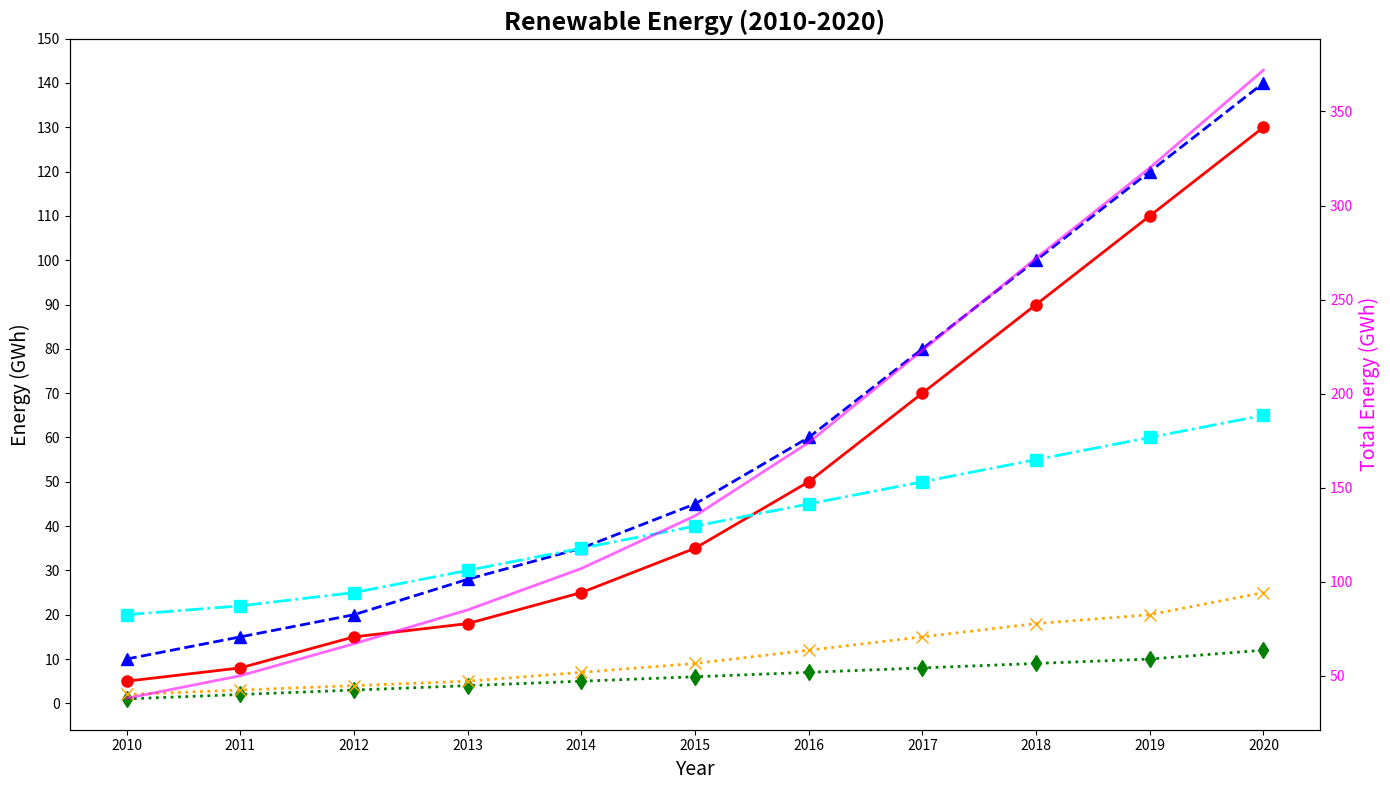

Python code for this plot:
import matplotlib.pyplot as plt
import numpy as np

years = np.arange(2010, 2021)
solar_energy = [5, 8, 15, 18, 25, 35, 50, 70, 90, 110, 130]
wind_energy = [10, 15, 20, 28, 35, 45, 60, 80, 100, 120, 140]
hydro_energy = [20, 22, 25, 30, 35, 40, 45, 50, 55, 60, 65]
geothermal_energy = [1, 2, 3, 4, 5, 6, 7, 8, 9, 10, 12]  # New data series
biogas_energy = [2, 3, 4, 5, 7, 9, 12, 15, 18, 20, 25]  # New data series

fig, ax1 = plt.subplots(figsize=(14, 8))

ax1.plot(years, solar_energy, color='red', marker='o', markersize=8, linewidth=2)
ax1.plot(years, wind_energy, color='blue', marker='^', markersize=8, linewidth=2, linestyle='--')
ax1.plot(years, hydro_energy, color='cyan', marker='s', markersize=8, linewidth=2, linestyle='-.')
ax1.plot(years, geothermal_energy, color='green', marker='d', markersize=8, linewidth=2, linestyle=':')  # Added series
ax1.plot(years, biogas_energy, color='orange', marker='x', markersize=8, linewidth=2, linestyle=':')  # Added series

ax1.set_title('Renewable Energy (2010-2020)', fontsize=18, fontweight='bold')
ax1.set_xlabel('Year', fontsize=14)
ax1.set_ylabel('Energy (GWh)', fontsize=14)

ax1.set_xticks(years)
ax1.set_yticks(np.arange(0, 151, step=10))

combined_energy = (np.array(solar_energy) + np.array(wind_energy) + 
                   np.array(hydro_energy) + np.array(geothermal_energy) +
                   np.array(biogas_energy))  # Updated calculation
ax2 = ax1.twinx()
ax2.plot(years, combined_energy, color='magenta', linewidth=2, alpha=0.6, linestyle='-')
ax2.set_ylabel('Total Energy (GWh)', fontsize=14, color='magenta')
ax2.tick_params(axis='y', labelcolor='magenta')

plt.tight_layout()
plt.show()
